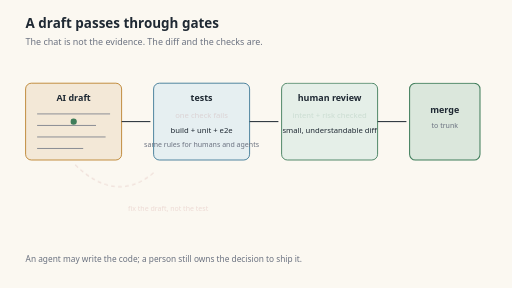
t = 0.00 s
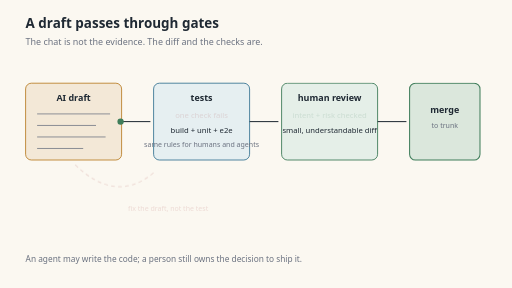
t = 1.01 s
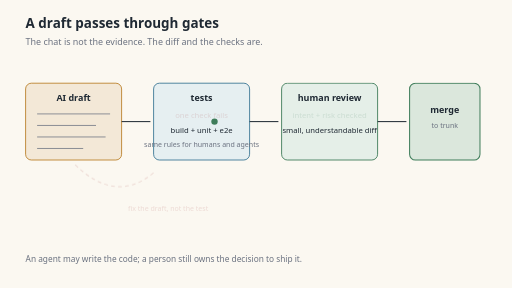
t = 3.04 s
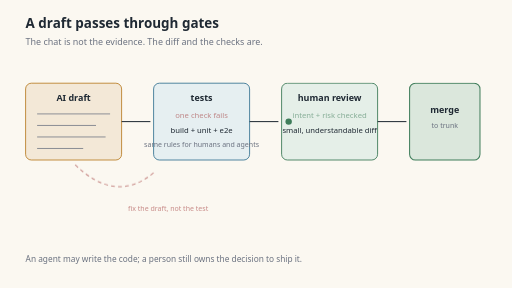
t = 4.64 s
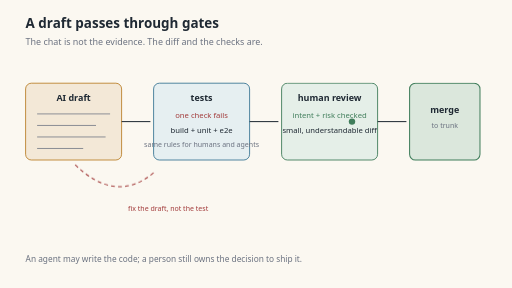
t = 6.00 s
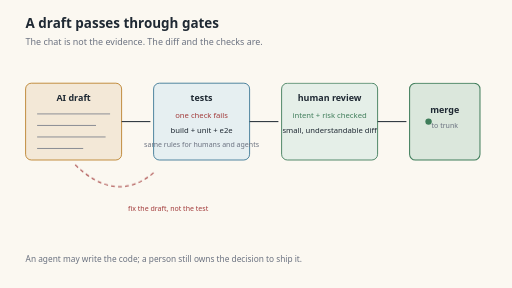
t = 7.65 s

The animated SVG that drew these frames (rendered in a browser with its animation timeline set to each time). Animation: 1 SMIL element (animateMotion=1), 2 CSS @keyframes rules; one cycle of 9.00 s, repeats indefinitely.

<svg xmlns="http://www.w3.org/2000/svg" viewBox="0 0 800 450" role="img" aria-labelledby="t d">
  <title id="t">A draft passes through gates</title>
  <desc id="d">An AI draft faces automated tests and a human review before merge; a failing test sends the draft back.</desc>
  <style>
    .paper{fill:#fbf8f1}.ink{fill:#1f2933}.muted{fill:#6b7280}
    .box{fill:#ffffff;stroke:#1f2933;stroke-width:1.5}
    .draft{fill:#f3e8d7;stroke:#b7791f;stroke-width:1.3}
    .test{fill:#e6eff1;stroke:#2f6f8f;stroke-width:1.3}
    .human{fill:#e5efe8;stroke:#3f7d5a;stroke-width:1.4}
    .merge{fill:#dbe7dc;stroke:#3f7d5a;stroke-width:1.6}
    .back{stroke:#a23b3b;stroke-width:1.6;stroke-dasharray:6 5;fill:none}
    .stamp{animation:stamp 9s ease-in-out infinite}
    .fail{animation:fail 9s ease-in-out infinite}
    @keyframes stamp{0%,45%{opacity:.15}58%,100%{opacity:1}}
    @keyframes fail{0%,45%{opacity:.15}58%,85%{opacity:1}100%{opacity:.15}}
    @media (prefers-reduced-motion: reduce){*{animation:none!important}}
  </style>
  <rect class="paper" width="800" height="450"/>
  <text x="40" y="44" font-family="system-ui, sans-serif" font-size="21" font-weight="650" class="ink">A draft passes through gates</text>
  <text x="40" y="70" font-family="system-ui, sans-serif" font-size="14" class="muted">The chat is not the evidence. The diff and the checks are.</text>

  <rect x="40" y="130" width="150" height="120" rx="9" class="draft"/>
  <text x="115" y="158" text-anchor="middle" font-family="system-ui, sans-serif" font-size="14" font-weight="600" class="ink">AI draft</text>
  <line x1="58" y1="178" x2="172" y2="178" stroke="#6b7280" stroke-width="1.2"/>
  <line x1="58" y1="196" x2="150" y2="196" stroke="#6b7280" stroke-width="1.2"/>
  <line x1="58" y1="214" x2="165" y2="214" stroke="#6b7280" stroke-width="1.2"/>
  <line x1="58" y1="232" x2="130" y2="232" stroke="#6b7280" stroke-width="1.2"/>

  <rect x="240" y="130" width="150" height="120" rx="9" class="test"/>
  <text x="315" y="158" text-anchor="middle" font-family="system-ui, sans-serif" font-size="14" font-weight="600" class="ink">tests</text>
  <text x="315" y="184" text-anchor="middle" class="fail" font-family="system-ui, sans-serif" font-size="12" fill="#a23b3b">one check fails</text>
  <text x="315" y="208" text-anchor="middle" font-family="system-ui, sans-serif" font-size="12" class="ink">build + unit + e2e</text>
  <text x="315" y="230" text-anchor="middle" font-family="system-ui, sans-serif" font-size="11" class="muted">same rules for humans and agents</text>

  <rect x="440" y="130" width="150" height="120" rx="9" class="human"/>
  <text x="515" y="158" text-anchor="middle" font-family="system-ui, sans-serif" font-size="14" font-weight="600" class="ink">human review</text>
  <text x="515" y="184" text-anchor="middle" class="stamp" font-family="system-ui, sans-serif" font-size="12" fill="#3f7d5a">intent + risk checked</text>
  <text x="515" y="208" text-anchor="middle" font-family="system-ui, sans-serif" font-size="12" class="ink">small, understandable diff</text>

  <rect x="640" y="130" width="110" height="120" rx="9" class="merge"/>
  <text x="695" y="176" text-anchor="middle" font-family="system-ui, sans-serif" font-size="14" font-weight="600" class="ink">merge</text>
  <text x="695" y="200" text-anchor="middle" font-family="system-ui, sans-serif" font-size="11" class="muted">to trunk</text>

  <path d="M 190 190 L 235 190" stroke="#1f2933" stroke-width="1.6" fill="none"/>
  <path d="M 390 190 L 435 190" stroke="#1f2933" stroke-width="1.6" fill="none"/>
  <path d="M 590 190 L 635 190" stroke="#1f2933" stroke-width="1.6" fill="none"/>
  <path d="M 240 270 Q 180 320 115 255" class="back fail"/>
  <text x="200" y="330" class="fail" font-family="system-ui, sans-serif" font-size="11" fill="#a23b3b">fix the draft, not the test</text>

  <circle r="5" fill="#3f7d5a">
    <animateMotion dur="8s" repeatCount="indefinite" path="M 115 190 L 315 190 L 515 190 L 695 190"/>
  </circle>

  <text x="40" y="410" font-family="system-ui, sans-serif" font-size="13" class="muted">An agent may write the code; a person still owns the decision to ship it.</text>
</svg>
